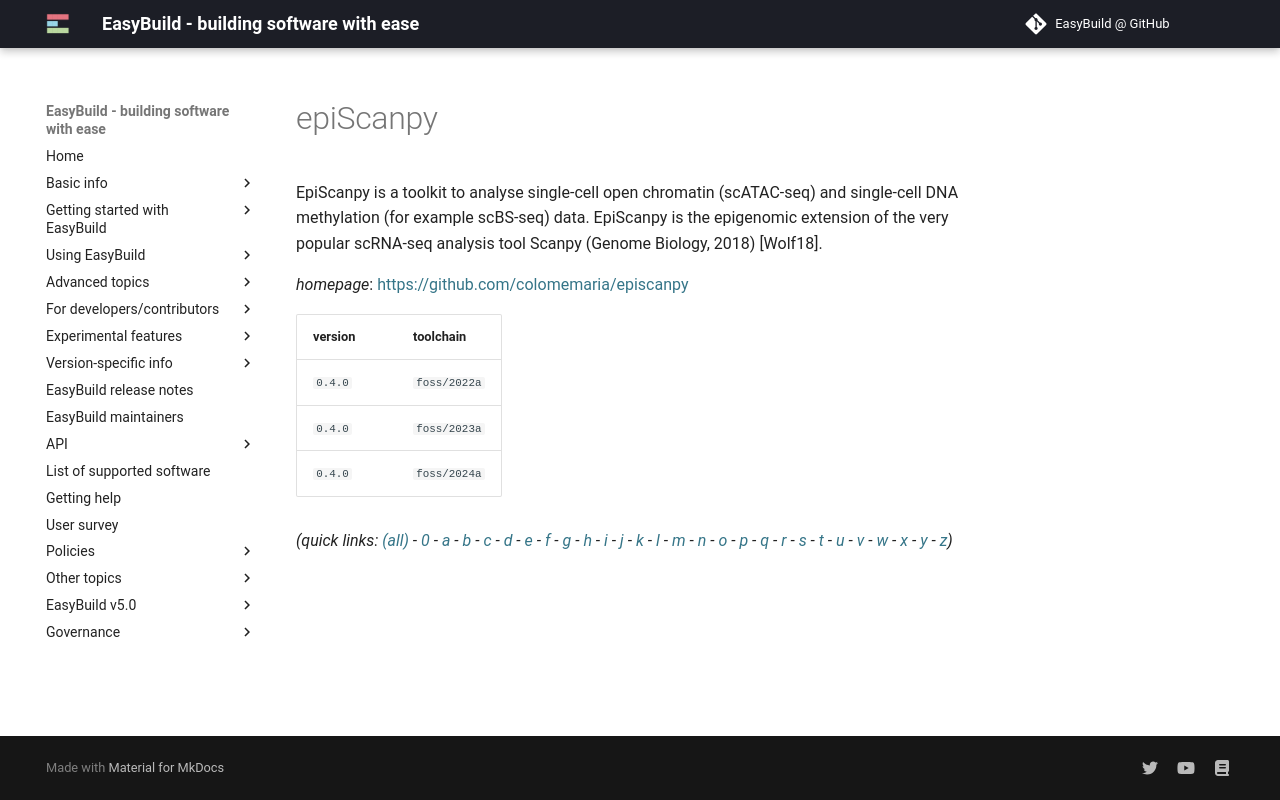

repository: easybuilders/easybuild-docs · page: version-specific/supported-software/e/epiScanpy/index.html · generator: mkdocs

---
search:
  boost: 0.5
---
# epiScanpy

EpiScanpy is a toolkit to analyse single-cell open chromatin (scATAC-seq) and single-cell DNA methylation (for example scBS-seq) data. EpiScanpy is the epigenomic extension of the very popular scRNA-seq analysis tool Scanpy (Genome Biology, 2018) [Wolf18].

*homepage*: <https://github.com/colomemaria/episcanpy>

version | toolchain
--------|----------
``0.4.0`` | ``foss/2022a``
``0.4.0`` | ``foss/2023a``
``0.4.0`` | ``foss/2024a``


*(quick links: [(all)](../index.md) - [0](../0/index.md) - [a](../a/index.md) - [b](../b/index.md) - [c](../c/index.md) - [d](../d/index.md) - [e](../e/index.md) - [f](../f/index.md) - [g](../g/index.md) - [h](../h/index.md) - [i](../i/index.md) - [j](../j/index.md) - [k](../k/index.md) - [l](../l/index.md) - [m](../m/index.md) - [n](../n/index.md) - [o](../o/index.md) - [p](../p/index.md) - [q](../q/index.md) - [r](../r/index.md) - [s](../s/index.md) - [t](../t/index.md) - [u](../u/index.md) - [v](../v/index.md) - [w](../w/index.md) - [x](../x/index.md) - [y](../y/index.md) - [z](../z/index.md))*
